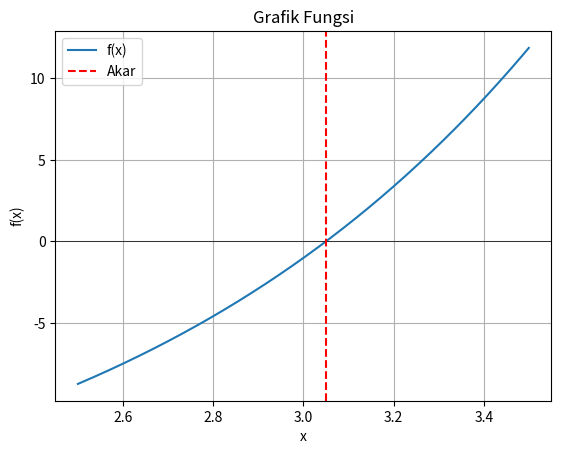

Here is the Python script that generated this plot:
import numpy as np
import matplotlib.pyplot as plt

# Masukkan fungsi disini (contoh nomer 3 e)
def f(x):
    return (np.exp(x)-np.log(x)-20)

def bolzano(a, b, tol, max_iter):
    if f(a) * f(b) > 0:
        print("Fungsi tidak memiliki akar di interval ini.")
        return None

    iter = 0
    while max_iter > iter:
        c = (a + b) / 2
        if f(c) == 0 or np.abs(b - a)/2 < tol:
            print(f"Perkiraan akar ditemukan pada x = {c} dengan f(x) = {f(c)}")
            break
        print(f"Iterasi {iter + 1}: \na = {a}\nb = {b}\nc = {c}\nf(a) = {f(a)}\nf(b) = {f(b)}\nf(c) = {f(c)}")
        if f(c) * f(a) < 0:
            b = c
        else:
            a = c
        iter += 1

    return c

def graph(a, b, c):
    x = np.linspace(a, b, 400)
    y = f(x)

    plt.plot(x, y, label='f(x)')
    plt.axhline(0, color='black', lw=0.5)
    plt.axvline(c, color='red', linestyle='--', label='Akar')
    plt.title('Grafik Fungsi')
    plt.xlabel('x')
    plt.ylabel('f(x)')
    plt.legend()
    plt.grid()
    plt.show()
    
def main():
    a = 2.5
    b = 3.5
    tol = 1e-12
    max_iter = 200

    akar = bolzano(a, b, tol, max_iter)
    if akar is not None:
        graph(a, b, akar)

if __name__ == "__main__":
    main()